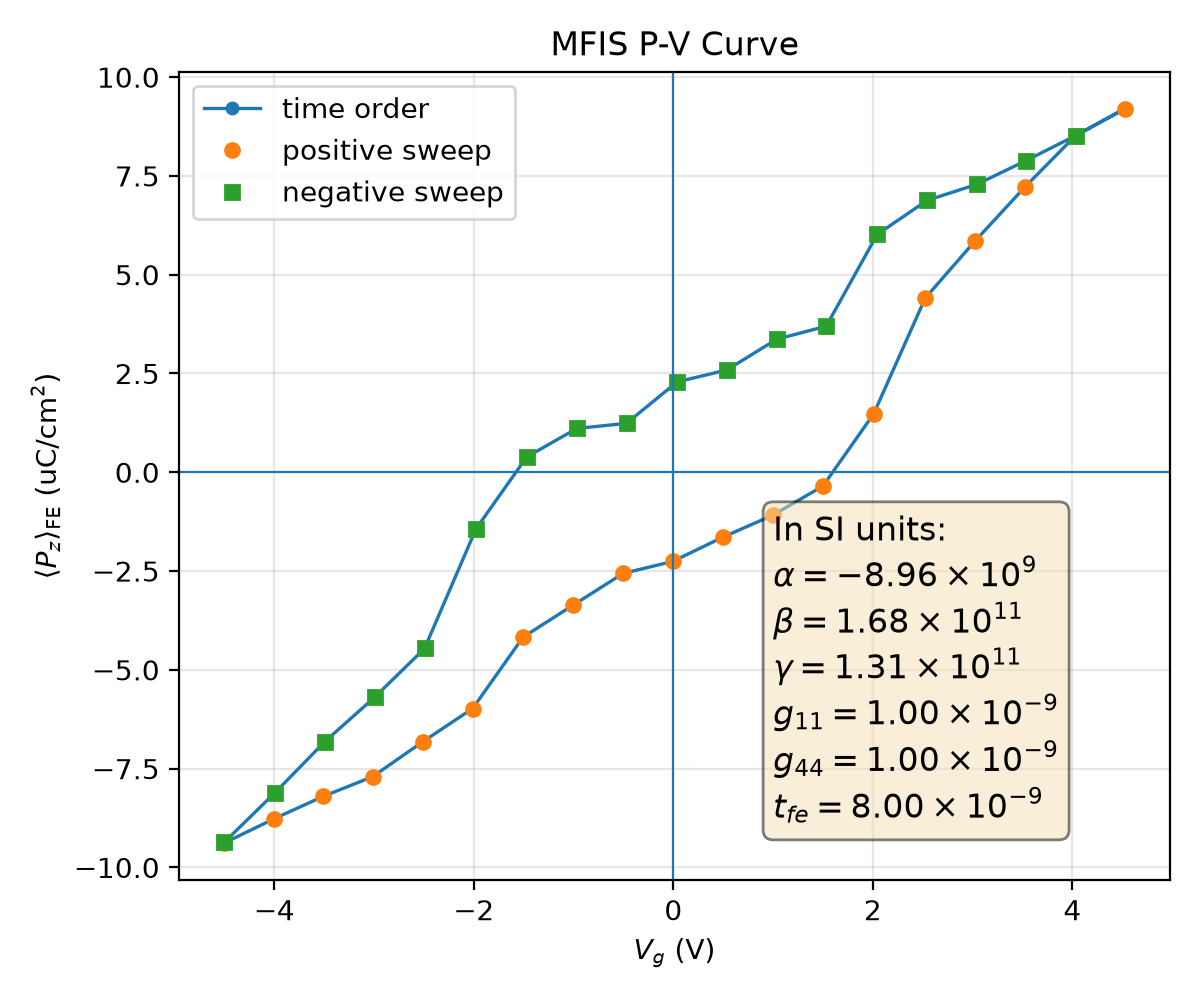

The table this chart was drawn from, first rows:
plotfile, step, P_mean, P_min, P_max, P_std, Vg_mean, Vg_min, Vg_max, Vg_std, Nx, Ny, Nz, num_FE_cells, sweep_direction
plt00016809, 16809, 0.09381, -0.2279, 0.226, 0.1714, -4.501, -4.534, -4.455, 0.02517, 64, 64, 59, 65536, 0.0
plt00017971, 17971, 0.08774, -0.2299, 0.2244, 0.1741, -4.006, -4.038, -3.961, 0.02469, 64, 64, 59, 65536, 1.0
plt00019122, 19122, 0.08203, -0.2317, 0.2228, 0.1763, -3.51, -3.542, -3.467, 0.02445, 64, 64, 59, 65536, 1.0
plt00019925, 19925, 0.07703, -0.2332, 0.2217, 0.1779, -3.013, -3.046, -2.972, 0.02442, 64, 64, 59, 65536, 1.0
plt00020673, 20673, 0.06822, -0.2334, 0.2208, 0.1811, -2.513, -2.544, -2.472, 0.02461, 64, 64, 59, 65536, 1.0
plt00021363, 21363, 0.0598, -0.2336, 0.2208, 0.1838, -2.012, -2.047, -1.974, 0.02512, 64, 64, 59, 65536, 1.0
plt00021878, 21878, 0.04171, -0.2333, 0.2224, 0.1892, -1.505, -1.538, -1.464, 0.02558, 64, 64, 59, 65536, 1.0
plt00022440, 22440, 0.03364, -0.2322, 0.2222, 0.1907, -1.005, -1.041, -0.9678, 0.02568, 64, 64, 59, 65536, 1.0
plt00023176, 23176, 0.0256, -0.2331, 0.2213, 0.1918, -0.5043, -0.5375, -0.4665, 0.02565, 64, 64, 59, 65536, 1.0
plt00023697, 23697, 0.02256, -0.2339, 0.2205, 0.1916, -0.006501, -0.04037, 0.0307, 0.02567, 64, 64, 59, 65536, 1.0
plt00024680, 24680, 0.01643, -0.2337, 0.2219, 0.1924, 0.496, 0.4586, 0.5314, 0.02597, 64, 64, 59, 65536, 1.0
plt00025131, 25131, 0.01084, -0.2339, 0.2218, 0.1931, 0.9987, 0.9657, 1.041, 0.02603, 64, 64, 59, 65536, 1.0
plt00025640, 25640, 0.003471, -0.2322, 0.2228, 0.1935, 1.5, 1.463, 1.538, 0.02608, 64, 64, 59, 65536, 1.0
plt00026971, 26971, -0.0148, -0.2307, 0.2237, 0.1937, 2.008, 1.975, 2.043, 0.02576, 64, 64, 59, 65536, 1.0
plt00029859, 29859, -0.04408, -0.2259, 0.2285, 0.1897, 2.524, 2.487, 2.556, 0.02507, 64, 64, 59, 65536, 1.0
plt00041989, 41989, -0.05851, -0.2266, 0.2279, 0.1857, 3.024, 2.982, 3.053, 0.02554, 64, 64, 59, 65536, 1.0
plt00046027, 46027, -0.07228, -0.2258, 0.2293, 0.181, 3.527, 3.487, 3.557, 0.02507, 64, 64, 59, 65536, 1.0
plt00054654, 54654, -0.08519, -0.2245, 0.2289, 0.1757, 4.031, 3.992, 4.062, 0.02423, 64, 64, 59, 65536, 1.0
plt00056575, 56575, -0.09201, -0.2261, 0.2267, 0.1727, 4.527, 4.486, 4.558, 0.02488, 64, 64, 59, 65536, 1.0
plt00057778, 57778, -0.08519, -0.2245, 0.2289, 0.1757, 4.031, 3.992, 4.062, 0.02423, 64, 64, 59, 65536, -1.0
plt00058756, 58756, -0.07888, -0.2228, 0.2308, 0.1781, 3.536, 3.498, 3.566, 0.02387, 64, 64, 59, 65536, -1.0
plt00059368, 59368, -0.07284, -0.2215, 0.2324, 0.1802, 3.04, 3.003, 3.07, 0.02369, 64, 64, 59, 65536, -1.0
plt00059632, 59632, -0.06881, -0.2203, 0.2336, 0.1812, 2.544, 2.507, 2.573, 0.02377, 64, 64, 59, 65536, -1.0
plt00060196, 60196, -0.06018, -0.2206, 0.2341, 0.1839, 2.043, 2.003, 2.069, 0.02418, 64, 64, 59, 65536, -1.0
plt00060803, 60803, -0.03697, -0.2236, 0.2327, 0.1906, 1.532, 1.494, 1.568, 0.02551, 64, 64, 59, 65536, -1.0
plt00061739, 61739, -0.03366, -0.2222, 0.2336, 0.1907, 1.035, 0.9975, 1.071, 0.02542, 64, 64, 59, 65536, -1.0
plt00062110, 62110, -0.02588, -0.2212, 0.2321, 0.1919, 0.5351, 0.501, 0.5664, 0.0251, 64, 64, 59, 65536, -1.0
plt00062432, 62432, -0.02286, -0.2204, 0.233, 0.1918, 0.03746, 0.003871, 0.06903, 0.02512, 64, 64, 59, 65536, -1.0
plt00062905, 62905, -0.01239, -0.2228, 0.2329, 0.1933, -0.4691, -0.5046, -0.4345, 0.02571, 64, 64, 59, 65536, -1.0
plt00063189, 63189, -0.01108, -0.2224, 0.2331, 0.1932, -0.9679, -1.003, -0.9337, 0.02563, 64, 64, 59, 65536, -1.0
plt00063787, 63787, -0.003887, -0.2231, 0.2316, 0.1937, -1.469, -1.502, -1.436, 0.02555, 64, 64, 59, 65536, -1.0
plt00064549, 64549, 0.0143, -0.2239, 0.2295, 0.1938, -1.978, -2.009, -1.942, 0.02548, 64, 64, 59, 65536, -1.0
plt00070395, 70395, 0.0446, -0.2296, 0.2266, 0.1894, -2.494, -2.523, -2.456, 0.02532, 64, 64, 59, 65536, -1.0
plt00076126, 76126, 0.05691, -0.2283, 0.2261, 0.1861, -2.993, -3.022, -2.951, 0.02536, 64, 64, 59, 65536, -1.0
plt00080082, 80082, 0.06815, -0.2266, 0.2262, 0.1826, -3.493, -3.522, -3.455, 0.02527, 64, 64, 59, 65536, -1.0
plt00082758, 82758, 0.0812, -0.2283, 0.2259, 0.1775, -3.997, -4.023, -3.953, 0.02501, 64, 64, 59, 65536, -1.0
plt00084715, 84715, 0.09363, -0.2292, 0.2256, 0.1717, -4.501, -4.527, -4.459, 0.02433, 64, 64, 59, 65536, -1.0
